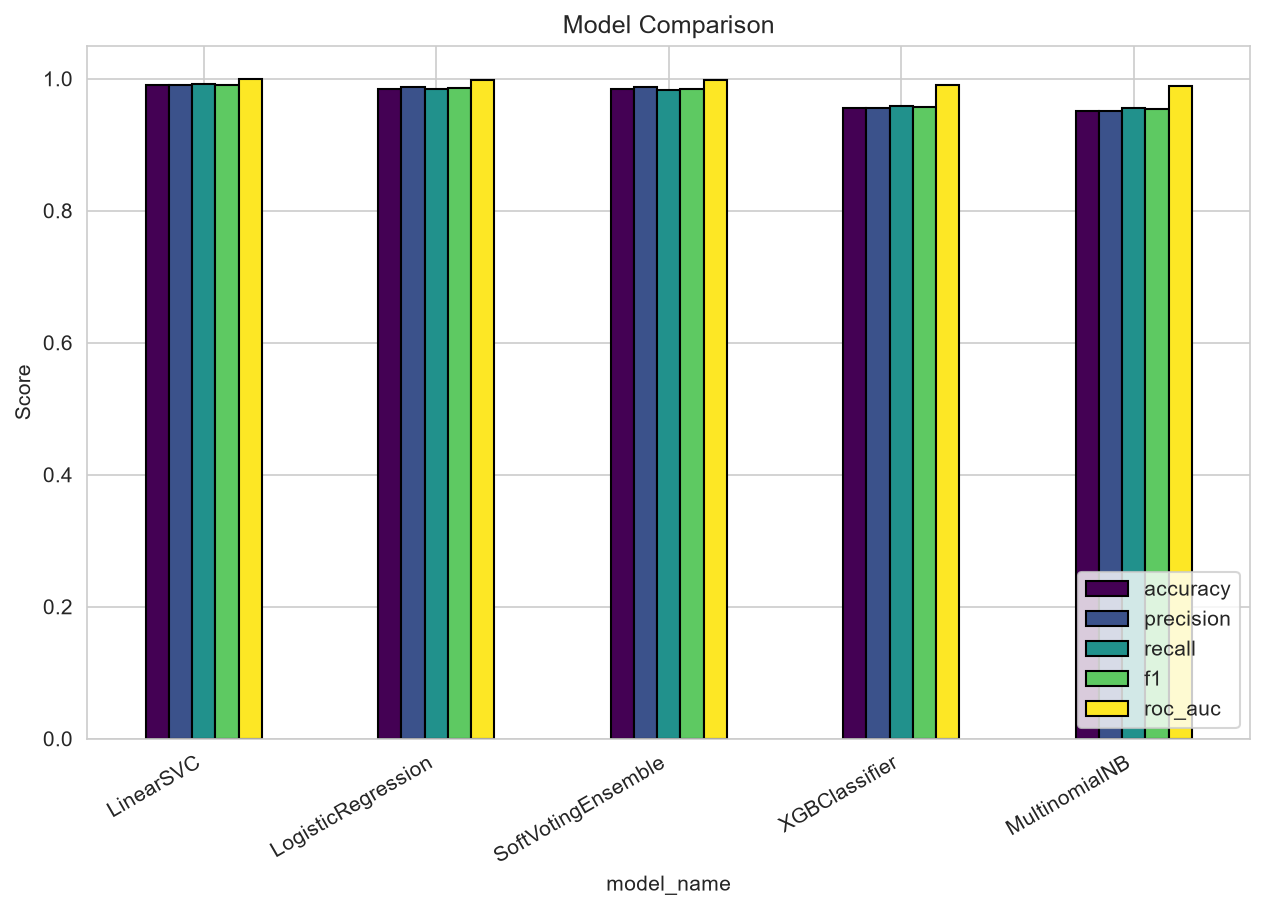

Data behind this chart, as committed beside it:
model_name, accuracy, precision, recall, f1, roc_auc, cv_f1
LinearSVC, 0.9908, 0.9908, 0.9915, 0.9912, 0.9993, 0.991
LogisticRegression, 0.9849, 0.9872, 0.9838, 0.9855, 0.9983, 0.9849
SoftVotingEnsemble, 0.9842, 0.9867, 0.983, 0.9848, 0.9982, 0.9839
XGBClassifier, 0.9553, 0.9555, 0.9593, 0.9574, 0.9901, 0.9561
MultinomialNB, 0.9512, 0.9514, 0.9555, 0.9535, 0.9882, 0.9552
